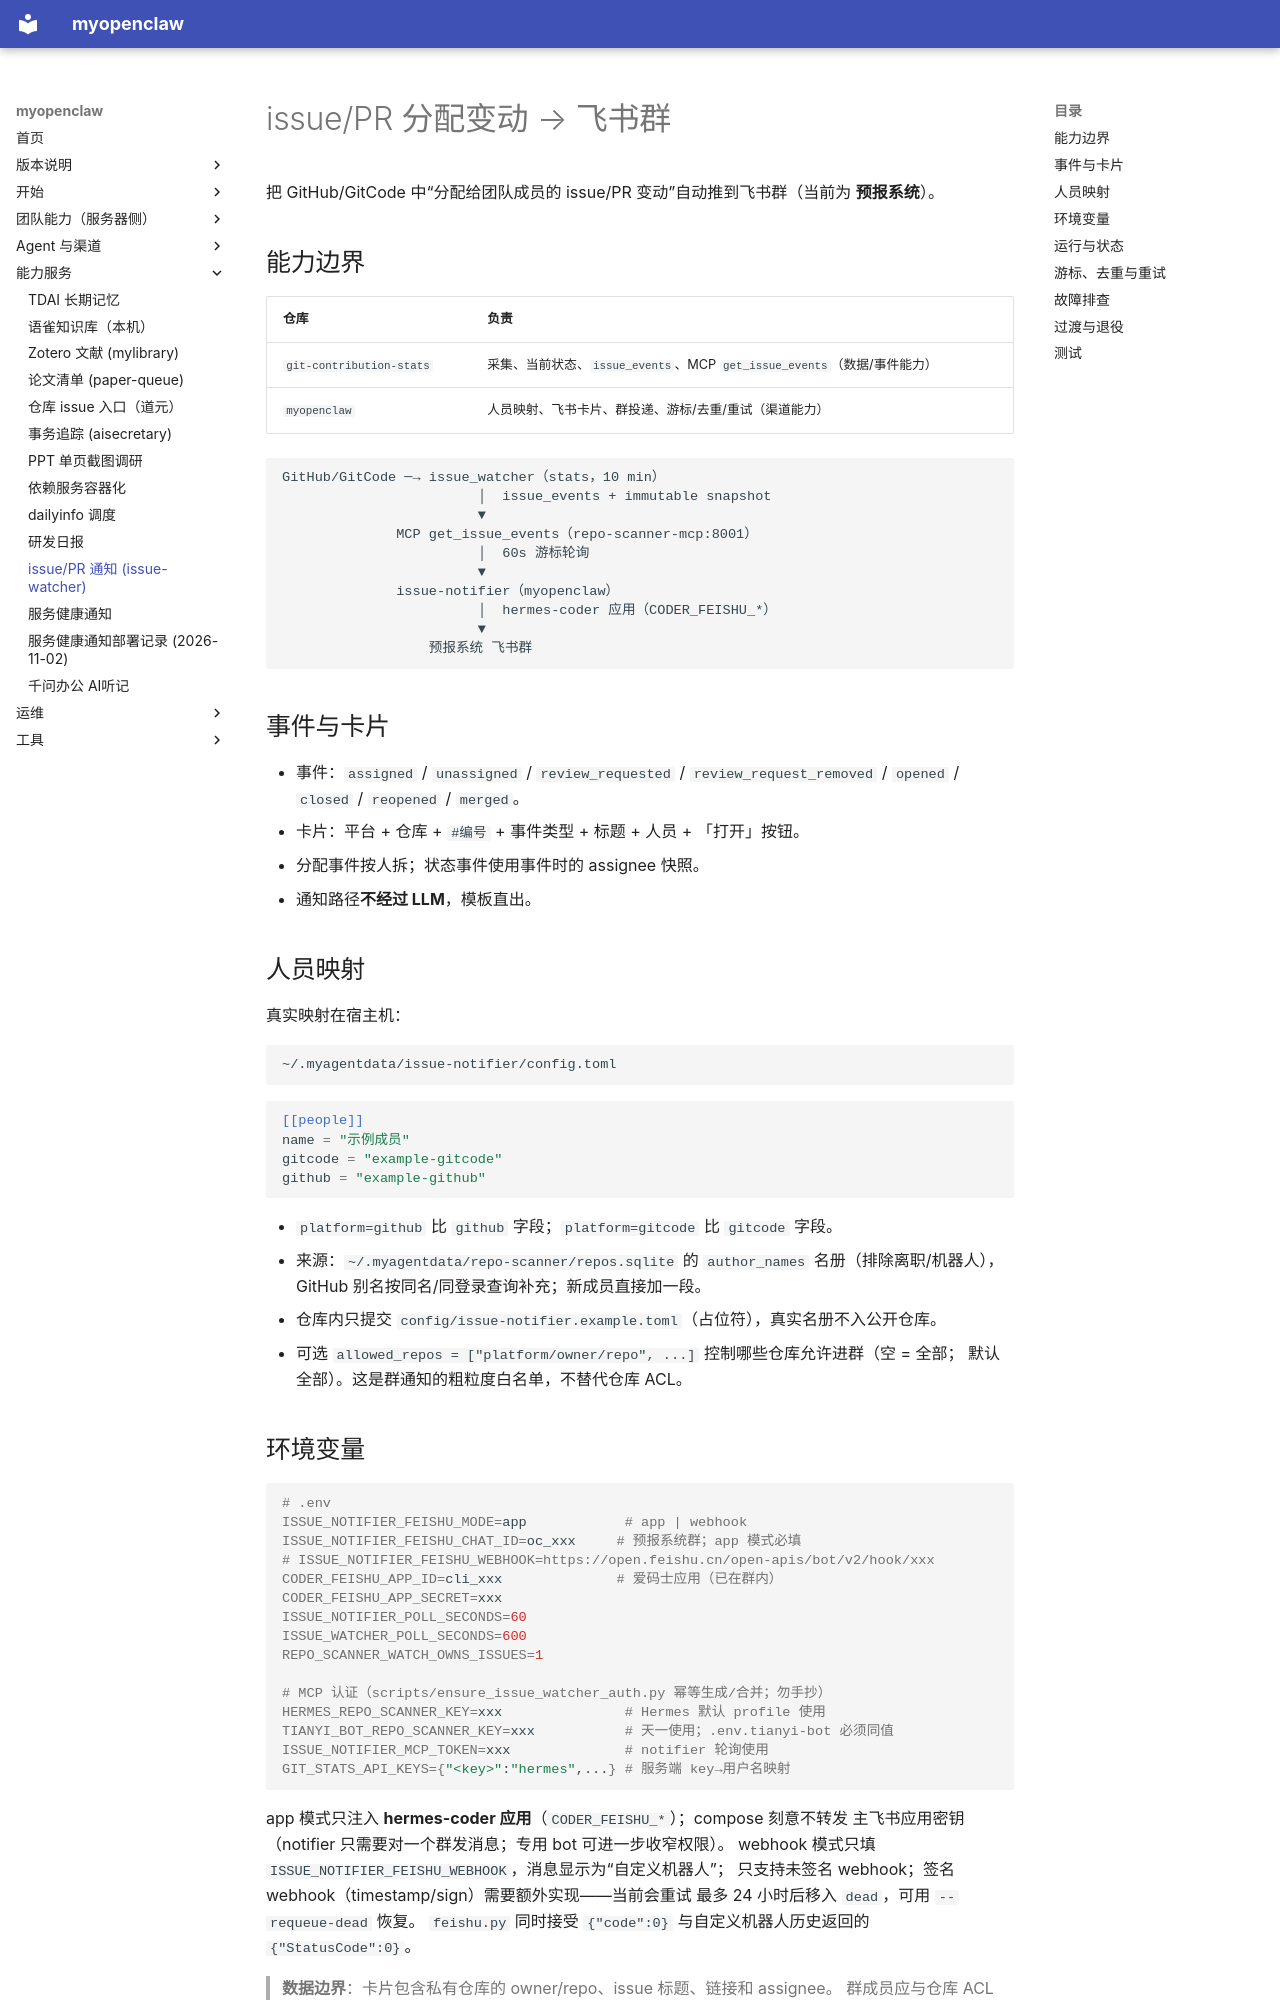

repository: OuyangWenyu/myopenclaw · page: issue-watcher/index.html · generator: mkdocs

# issue/PR 分配变动 → 飞书群

把 GitHub/GitCode 中“分配给团队成员的 issue/PR 变动”自动推到飞书群（当前为 **预报系统**）。

## 能力边界

| 仓库 | 负责 |
|---|---|
| `git-contribution-stats` | 采集、当前状态、`issue_events`、MCP `get_issue_events`（数据/事件能力） |
| `myopenclaw` | 人员映射、飞书卡片、群投递、游标/去重/重试（渠道能力） |

```text
GitHub/GitCode ─→ issue_watcher（stats，10 min）
                        │  issue_events + immutable snapshot
                        ▼
              MCP get_issue_events（repo-scanner-mcp:8001）
                        │  60s 游标轮询
                        ▼
              issue-notifier（myopenclaw）
                        │  hermes-coder 应用（CODER_FEISHU_*）
                        ▼
                  预报系统 飞书群
```

## 事件与卡片

- 事件：`assigned` / `unassigned` / `review_requested` / `review_request_removed` /
  `opened` / `closed` / `reopened` / `merged`。
- 卡片：平台 + 仓库 + `#编号` + 事件类型 + 标题 + 人员 + 「打开」按钮。
- 分配事件按人拆；状态事件使用事件时的 assignee 快照。
- 通知路径**不经过 LLM**，模板直出。

## 人员映射

真实映射在宿主机：

```
~/.myagentdata/issue-notifier/config.toml
```

```toml
[[people]]
name = "示例成员"
gitcode = "example-gitcode"
github = "example-github"
```

- `platform=github` 比 `github` 字段；`platform=gitcode` 比 `gitcode` 字段。
- 来源：`~/.myagentdata/repo-scanner/repos.sqlite` 的 `author_names` 名册（排除离职/机器人），
  GitHub 别名按同名/同登录查询补充；新成员直接加一段。
- 仓库内只提交 `config/issue-notifier.example.toml`（占位符），真实名册不入公开仓库。
- 可选 `allowed_repos = ["platform/owner/repo", ...]` 控制哪些仓库允许进群（空 = 全部；
  默认全部）。这是群通知的粗粒度白名单，不替代仓库 ACL。

## 环境变量

```bash
# .env
ISSUE_NOTIFIER_FEISHU_MODE=app            # app | webhook
ISSUE_NOTIFIER_FEISHU_CHAT_ID=oc_xxx     # 预报系统群；app 模式必填
# ISSUE_NOTIFIER_FEISHU_WEBHOOK=https://open.feishu.cn/open-apis/bot/v2/hook/xxx
CODER_FEISHU_APP_ID=cli_xxx              # 爱码士应用（已在群内）
CODER_FEISHU_APP_SECRET=xxx
ISSUE_NOTIFIER_POLL_SECONDS=60
ISSUE_WATCHER_POLL_SECONDS=600
REPO_SCANNER_WATCH_OWNS_ISSUES=1

# MCP 认证（scripts/ensure_issue_watcher_auth.py 幂等生成/合并；勿手抄）
HERMES_REPO_SCANNER_KEY=xxx               # Hermes 默认 profile 使用
TIANYI_BOT_REPO_SCANNER_KEY=xxx           # 天一使用；.env.tianyi-bot 必须同值
ISSUE_NOTIFIER_MCP_TOKEN=xxx              # notifier 轮询使用
GIT_STATS_API_KEYS={"<key>":"hermes",...} # 服务端 key→用户名映射
```

app 模式只注入 **hermes-coder 应用**（`CODER_FEISHU_*`）；compose 刻意不转发
主飞书应用密钥（notifier 只需要对一个群发消息；专用 bot 可进一步收窄权限）。
webhook 模式只填 `ISSUE_NOTIFIER_FEISHU_WEBHOOK`，消息显示为“自定义机器人”；
只支持未签名 webhook；签名 webhook（timestamp/sign）需要额外实现——当前会重试
最多 24 小时后移入 `dead`，可用 `--requeue-dead` 恢复。
`feishu.py` 同时接受 `{"code":0}` 与自定义机器人历史返回的 `{"StatusCode":0}`。

> **数据边界**：卡片包含私有仓库的 owner/repo、issue 标题、链接和 assignee。
> 群成员应与仓库 ACL 对齐；`state.sqlite` 的 outbox 也会随 data 备份上云。
> 若某些私有仓库不应进群，应在 stats 侧 `configs/repos.toml` 移除或后续加仓库白名单。
